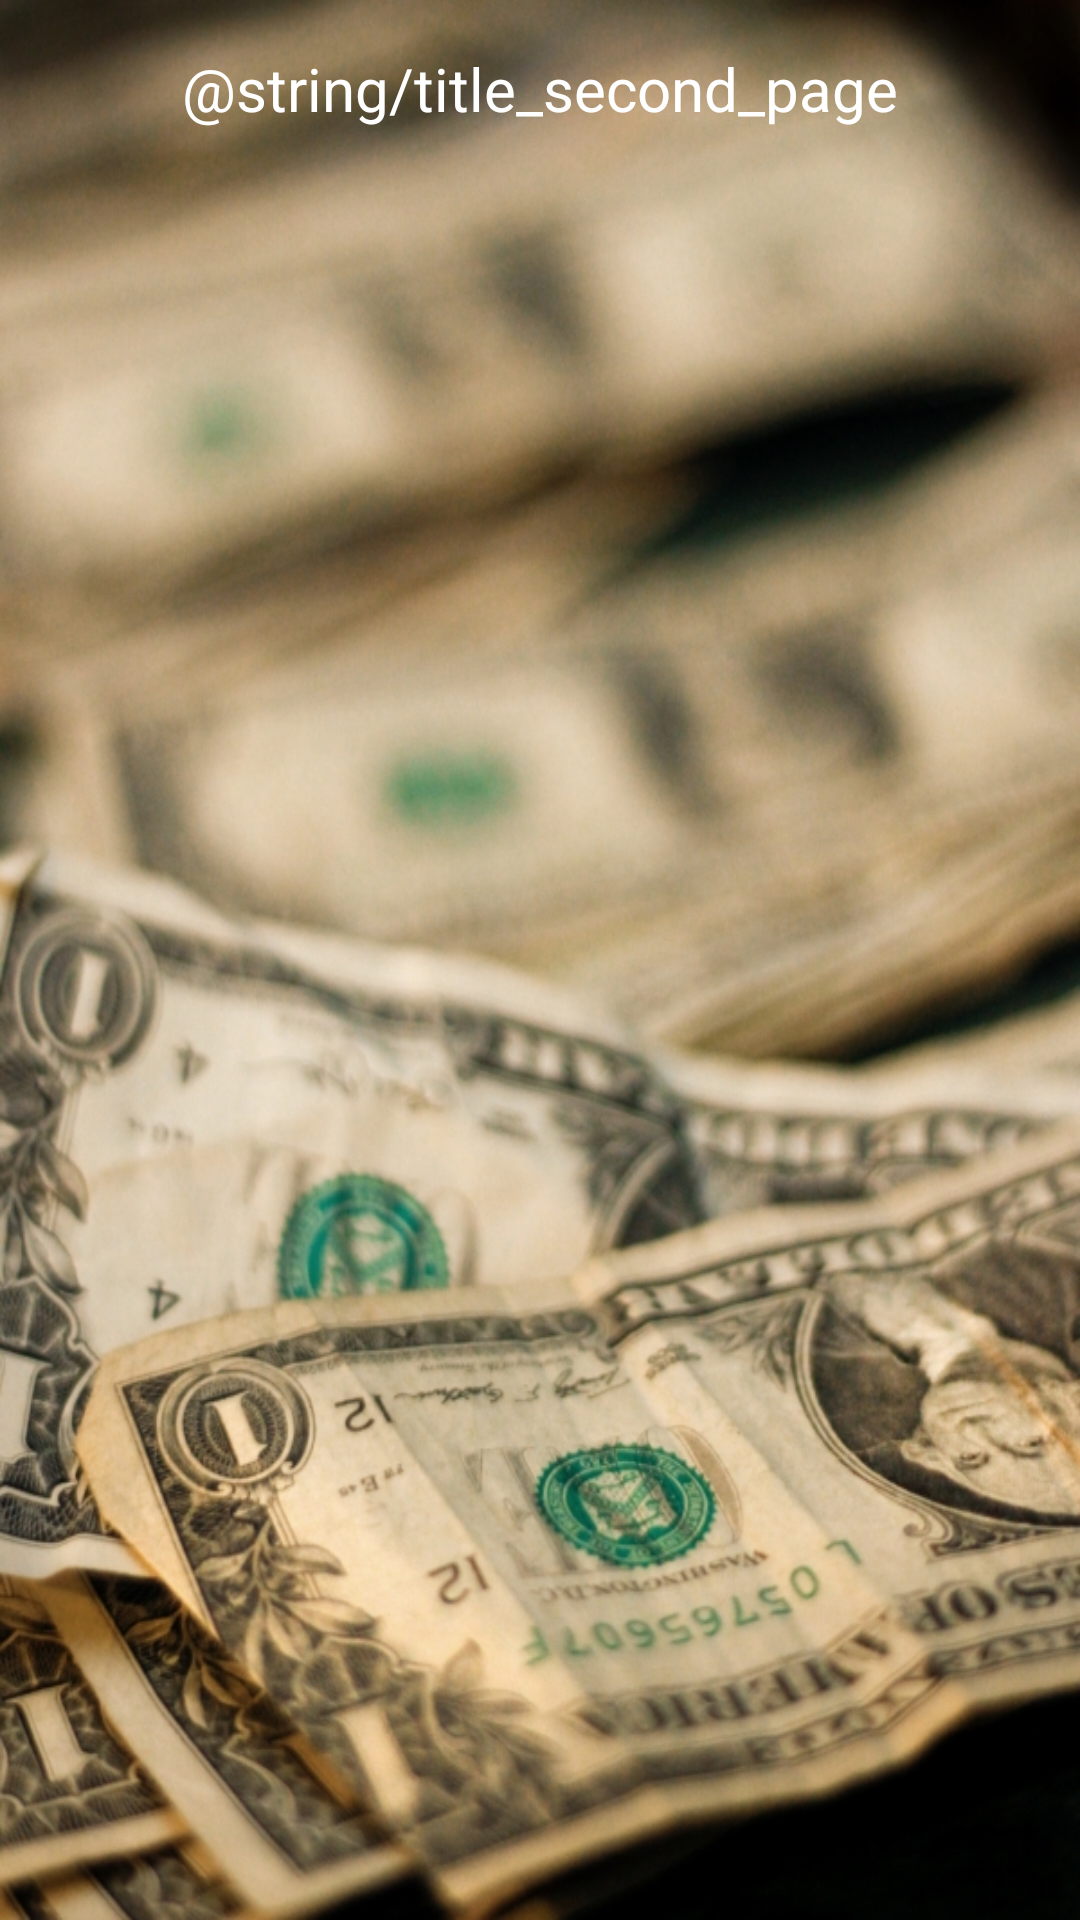

Reconstruct the res/layout file that produces this screen, plus the resources it refers to.
<!-- AndroidManifest.xml: application theme AppTheme -->
<!-- res/layout/activity_main.xml -->
<?xml version="1.0" encoding="utf-8"?>
<RelativeLayout
    xmlns:android="http://schemas.android.com/apk/res/android"
    xmlns:tools="http://schemas.android.com/tools"
    android:id="@+id/rl"
    android:layout_width="match_parent"
    android:layout_height="match_parent"
    android:padding="16dp"
    tools:context=".MainActivity"
    android:background="@drawable/cardviewmoney">

    <TextView
        android:textColor="@android:color/white"
        android:layout_width="match_parent"
        android:layout_height="wrap_content"
        android:id="@+id/title2"
        android:text="@string/title_second_page"
        android:textSize="20sp"
        android:gravity="center"
        android:paddingBottom="20dp"/>

    <android.support.v7.widget.RecyclerView
        android:id="@+id/recycler_view"
        android:layout_width="match_parent"
        android:layout_height="wrap_content"
        android:layout_alignParentStart="true"
        android:layout_below="@+id/title2"
        android:layout_marginTop="20dp"
        android:scrollbars="vertical"/>

    <ProgressBar
        android:visibility="gone"
        android:id="@+id/progressBar"
        android:layout_width="wrap_content"
        android:layout_height="wrap_content"
        android:layout_centerHorizontal="true"
        android:layout_centerVertical="true" />

</RelativeLayout>
<!-- resources referenced by this layout -->
<resources>
  <!-- drawable cardviewmoney: jpg bitmap (drawable, 376183 bytes) -->
  <string name="title_second_page"> يرجى تحديد عملة لتحويل المعدل الذي اخترته.</string>
  <style name="AppTheme" parent="Theme.AppCompat.Light.NoActionBar">
          
          <item name="colorPrimary">@color/greyBlue</item>
          <item name="colorPrimaryDark">@color/greyBlue</item>
          <item name="colorAccent">@color/greyBlue</item>
      </style>
  <color name="greyBlue">#8D99AE</color>
</resources>
